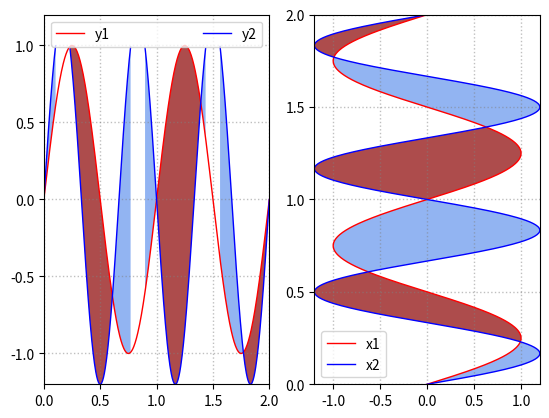

Here is the Python script that generated this plot:
import matplotlib.pyplot as plt
import numpy as np

fig, ax = plt.subplots(1, 2)

# subplot(121) data
x = np.linspace(0, 2, 500)
y1 = np.sin(2*np.pi*x)
y2 = 1.2 * np.sin(3*np.pi*x)

y2 = np.ma.masked_greater(y2, 1.0)

# plot y1 and plot y2
ax[0].plot(x, y1, color="r", lw=1, ls="-", label="y1")
ax[0].plot(x, y2, color="b", lw=1, ls="-", label="y2")

# "where y1 >= y2"
ax[0].fill_between(x, y1, y2, where=y2>=y1, facecolor="cornflowerblue", alpha=0.7)

# "where y1 <= y2"
ax[0].fill_between(x, y1, y2, where=y2<=y1, facecolor="darkred", alpha=0.7)

ax[0].set_xlim(0, 2)
ax[0].set_ylim(-1.2, 1.2)

ax[0].grid(ls=":", lw=1, color="gray", alpha=0.5)
ax[0].legend(loc="upper left", ncol=2, mode="expand")
ax[0].locator_params(axis="x", tight=True, nbins=5)

# subplot(122) data
y = np.linspace(0, 2, 500)
x1 = np.sin(2*np.pi*y)
x2 = 1.2 * np.sin(3*np.pi*y)

# plot x1 and plot x2
ax[1].plot(x1, y, color="r", lw=1, ls="-", label="x1")
ax[1].plot(x2, y, color="b", lw=1, ls="-", label="x2")

# "where x1 <= x2"
ax[1].fill_betweenx(y, x1, x2, where=x2>=x1, facecolor="cornflowerblue", alpha=0.7)

# "where x1 >= x2"
ax[1].fill_betweenx(y, x1, x2, where=x2<=x1, facecolor="darkred", alpha=0.7)

ax[1].set_ylim(0, 2)
ax[1].set_xlim(-1.2, 1.2)

ax[1].grid(ls=":", lw=1, color="gray", alpha=0.5)
ax[1].legend(loc="lower left")
ax[1].locator_params(axis="y", tight=True, nbins=5)

plt.show()